Run: headless pygame with SDL's dummy video driver; simulated clock (each Clock.tick advances the game by its frame time, no real sleeping); random seed 0; keys injected as events and as key.get_pressed() state; mouse plan: one left click at the window centre at the start of phase 2, then a move to the lower-right quarter at the start of phase 3.
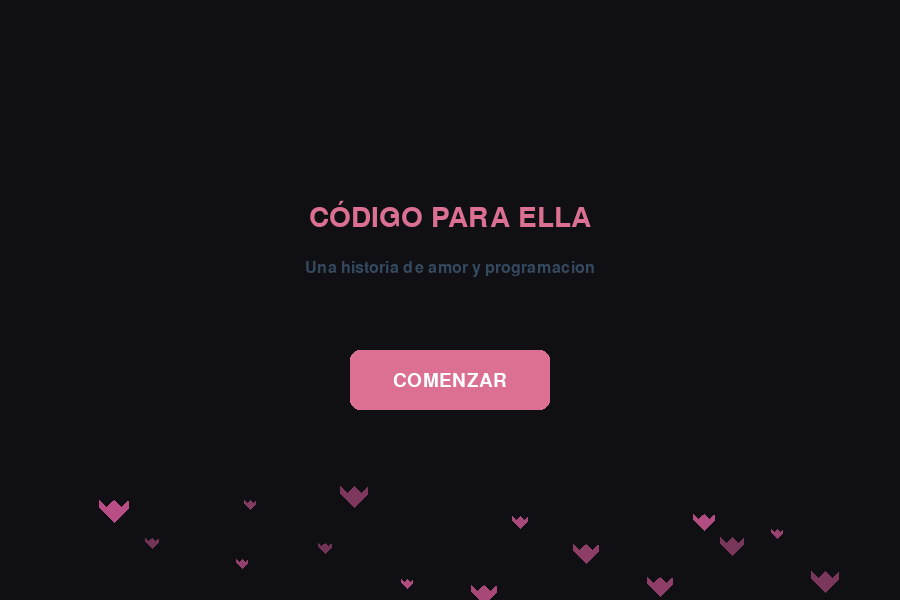
Frame 1 of 4 · flips 1–60 · no input
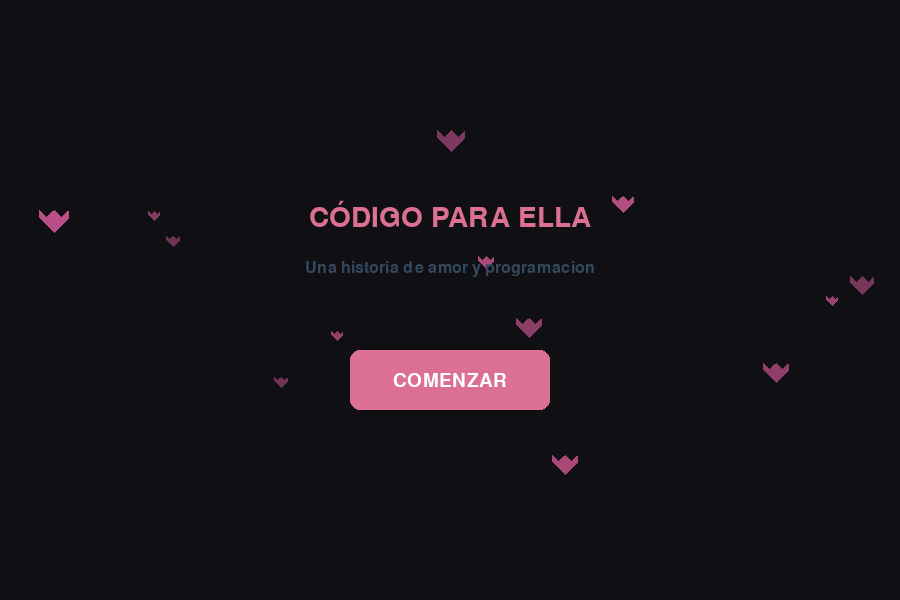
Frame 2 of 4 · flips 61–180 · clicked the window centre · tapped SPACE, RETURN · held RIGHT (→), D
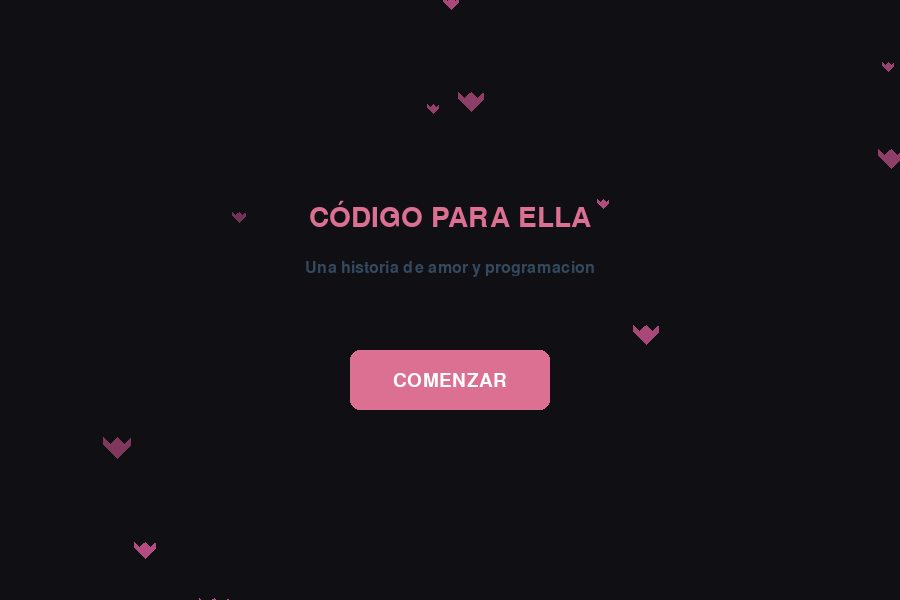
Frame 3 of 4 · flips 181–300 · moved the mouse to the lower-right quarter · held DOWN (↓), S
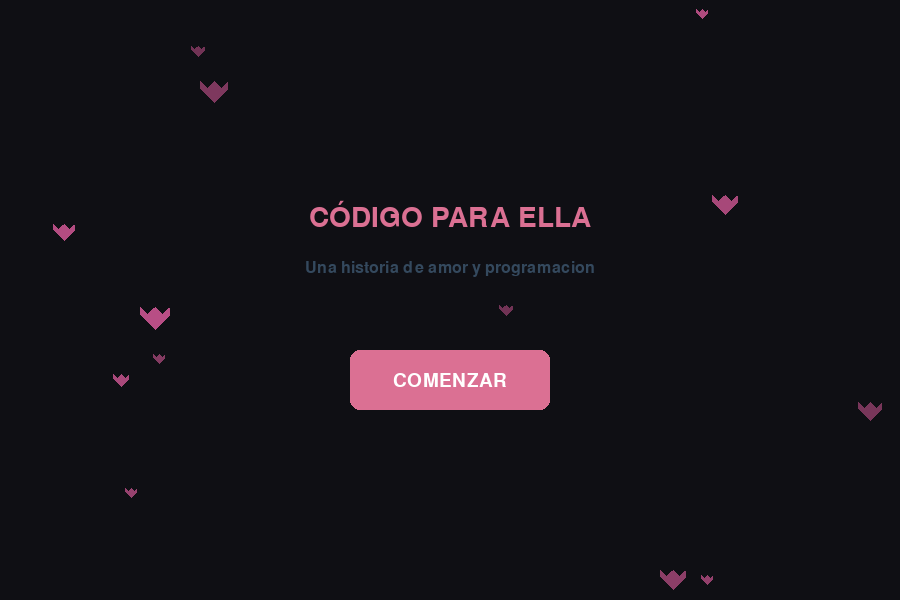
Frame 4 of 4 · flips 301–420 · held LEFT (←), A, UP (↑), W

The pygame program that drew these frames:

import pygame
import time
import random
import sys
import math

pygame.init()

WIDTH, HEIGHT = 900, 600
screen = pygame.display.set_mode((WIDTH, HEIGHT))
pygame.display.set_caption("Codigo de Amor")

BACKGROUND = (15, 15, 20)
WHITE = (255, 255, 255)
BLUE = (65, 105, 225)
GREEN = (46, 204, 113)
RED = (231, 76, 60)
PINK = (219, 112, 147)
GRAY = (52, 73, 94)
ACCENT = (241, 196, 15)
HEART_COLOR = (255, 105, 180)

title_font = pygame.font.SysFont('Arial', 42)
code_font = pygame.font.SysFont('Consolas', 24)
days_font = pygame.font.SysFont('Arial', 32)
button_font = pygame.font.SysFont('Arial', 28)

days = 0
max_days = 200  # 13 segundos approx
code_written = ["def codigo_para_ella():"]
animation_started = False
hearts = []
thought_index = 0
thought_timer = 0
thought_change_rate = 25

# Los pensamientos mas cursis que se me ocurrieron a las 3am
thoughts = [
    "No puedo dejar de pensar en ella...",
    "Su sonrisa es como mi mejor codigo",
    "Quisiera ser tan valiente como para hablarle",
    "Me pregunto si le gustan los programadores",
    "Cada linea de codigo me recuerda a ella",
    "Si fuera una variable, seria mi constante",
    "Ella es como un bug en mi cerebro que no quiero arreglar",
    "Deberia invitarla a salir en vez de programar",
    "Su nombre seria el mejor nombre de variable",
    "Cuando la veo, mi sistema colapsa",
    "Es mas bonita que un codigo bien indentado",
    "Mi corazon hace print(te_amo) cada vez que la veo",
    "Si fuera CSS, seria mi !important",
    "Es como un bucle infinito en mi mente",
    "Quisiera escribirle, pero me da miedo que me deje en null",
    "Mi vida ejecutaba bien hasta que la conoci",
    "Seria capaz de programar mil dias solo por verla",
    "Es la excepcion que nunca quiero capturar",
    "Ella no sabe que existe en cada linea que escribo",
    "Si la vida fuera codigo, ella seria mi funcion principal",
    "Me pregunto si ella pensara en mi tambien",
    "Podria documentar cada detalle de su rostro",
    "Mi corazon hace commit cada vez que la recuerdo",
    "Ojala pudiera debuggear mis sentimientos",
    "Su recuerdo tiene mas prioridad que cualquier tarea",
    "Ella es mi error favorito",
    "Quisiera tener el valor de decirle lo que siento",
    "Si fuera un algoritmo, seria el mas complejo",
    "Me quede en un while(amor) sin break",
    "Su recuerdo nunca hace timeout",
    "Me gustaria ser su repositorio favorito",
    "Cada dia sin ella es como un codigo sin ejecutar",
    "Ella transforma mi mundo binario en algo magico",
    "No existe IDE que compile lo que siento por ella",
    "Podria refactorizar todo mi codigo pero no mis sentimientos",
    "Ella es mi unico pensamiento sin comentarios",
    "Ni Stack Overflow tiene respuesta para lo que siento",
    "Sueno con crear un futuro donde nuestro codigo se una",
    "Si la vida fuera un commit, ella seria mi mensaje",
    "Su voz es como el sonido de una compilacion exitosa",
]

class Heart:
    def __init__(self):
        self.x = random.randint(50, WIDTH - 50)
        self.y = random.randint(HEIGHT + 10, HEIGHT + 100)
        self.speed = random.uniform(1.0, 3.0)
        self.size = random.randint(5, 15)
        self.alpha = random.randint(100, 200)
        self.wobble = random.uniform(0.5, 1.5)
        self.wobble_speed = random.uniform(0.05, 0.1)
        self.wobble_offset = random.uniform(0, 2 * math.pi)
        
    def update(self):
        self.y -= self.speed
        # movimiento de lado a lado tipo seno
        self.x += math.sin(self.wobble_offset + time.time() * self.wobble_speed) * self.wobble
        if self.y < -20:
            self.y = random.randint(HEIGHT + 10, HEIGHT + 100)
            self.x = random.randint(50, WIDTH - 50)
            
    def draw(self):
        heart_surface = pygame.Surface((self.size * 2, self.size * 2), pygame.SRCALPHA)
        pygame.draw.polygon(heart_surface, (*HEART_COLOR, self.alpha), [
            (self.size, 0),
            (self.size * 0.5, self.size * 0.5),
            (0, 0),
            (0, self.size * 0.5),
            (self.size, self.size * 1.5),
            (self.size * 2, self.size * 0.5),
            (self.size * 2, 0),
            (self.size * 1.5, self.size * 0.5),
        ])
        screen.blit(heart_surface, (self.x - self.size, self.y - self.size))

class Button:
    def __init__(self, text, x, y, width, height, color, hover_color, text_color):
        self.text = text
        self.x = x
        self.y = y
        self.width = width
        self.height = height
        self.color = color
        self.hover_color = hover_color
        self.text_color = text_color
        self.current_color = color
        self.rect = pygame.Rect(x, y, width, height)
        
    def draw(self):
        pygame.draw.rect(screen, self.current_color, self.rect, 0, 10)
        text_surface = button_font.render(self.text, True, self.text_color)
        text_rect = text_surface.get_rect(center=self.rect.center)
        screen.blit(text_surface, text_rect)
        
    def is_hovered(self, pos):
        if self.rect.collidepoint(pos):
            self.current_color = self.hover_color
            return True
        self.current_color = self.color
        return False

start_button = Button(
    "COMENZAR", 
    WIDTH//2 - 100, 
    HEIGHT//2 + 50, 
    200, 
    60, 
    PINK, 
    (255, 150, 180), 
    WHITE
)

# pa' que se vea bonito
for _ in range(15):
    hearts.append(Heart())

def draw_terminal_background():
    terminal_rect = pygame.Rect(40, 220, WIDTH - 80, 280)
    pygame.draw.rect(screen, (30, 30, 35), terminal_rect, 0, 8)
    pygame.draw.rect(screen, (50, 50, 55), terminal_rect, 2, 8)
    
    # los circulitos tipo mac
    pygame.draw.circle(screen, RED, (60, 240), 8)
    pygame.draw.circle(screen, ACCENT, (85, 240), 8)
    pygame.draw.circle(screen, GREEN, (110, 240), 8)

def draw_welcome_screen():
    screen.fill(BACKGROUND)
    
    for heart in hearts:
        heart.update()
        heart.draw()
    
    title = title_font.render("CÓDIGO PARA ELLA", True, PINK)
    screen.blit(title, (WIDTH//2 - title.get_width()//2, HEIGHT//2 - 100))
    
    subtitle = code_font.render("Una historia de amor y programacion", True, GRAY)
    screen.blit(subtitle, (WIDTH//2 - subtitle.get_width()//2, HEIGHT//2 - 40))
    
    start_button.draw()
    
    pygame.display.flip()

def draw_animation_screen():
    global thought_timer, thought_index
    
    screen.fill(BACKGROUND)
    
    for heart in hearts:
        heart.update()
        heart.draw()
    
    title = title_font.render("ESCRIBIRÉ UNA LÍNEA DE CÓDIGO", True, WHITE)
    subtitle = title_font.render("CADA VEZ QUE DEJE DE PENSAR EN ELLA", True, PINK)
    screen.blit(title, (WIDTH//2 - title.get_width()//2, 50))
    screen.blit(subtitle, (WIDTH//2 - subtitle.get_width()//2, 110))
    
    days_text = days_font.render(f"Día {days}", True, RED)
    screen.blit(days_text, (WIDTH//2 - days_text.get_width()//2, 170))
    
    draw_terminal_background()
    
    for i, line in enumerate(code_written):
        code_line = code_font.render(line, True, GREEN)
        screen.blit(code_line, (70, 280 + i * 30))
    
    # cursor parpadeante a lo hacker
    if len(code_written) == 1 and days % 10 < 5:
        cursor_pos = (70 + code_font.size(code_written[0])[0], 280)
        pygame.draw.rect(screen, GREEN, (cursor_pos[0], cursor_pos[1], 10, 24))
    
    thought_timer += 1
    if thought_timer >= thought_change_rate:
        thought_timer = 0
        thought_index = (thought_index + 1) % len(thoughts)
    
    # dibujito del pensamiento abajo, pal drama
    if days > 0:
        thought = code_font.render(thoughts[thought_index], True, ACCENT)
        thought_bubble = pygame.Rect(WIDTH//2 - thought.get_width()//2 - 10, 520, thought.get_width() + 20, 40)
        pygame.draw.rect(screen, (40, 40, 45), thought_bubble, 0, 10)
        pygame.draw.rect(screen, (60, 60, 65), thought_bubble, 2, 10)
        screen.blit(thought, (WIDTH//2 - thought.get_width()//2, 530))
        
        # corazoncito pa que se vea cute
        heart_size = 8
        heart_pos = (WIDTH//2 - thought.get_width()//2 - 20, 530 + thought.get_height()//2)
        pygame.draw.polygon(screen, HEART_COLOR, [
            (heart_pos[0], heart_pos[1] - heart_size//2),
            (heart_pos[0] - heart_size//2, heart_pos[1]),
            (heart_pos[0] - heart_size, heart_pos[1] - heart_size//2),
            (heart_pos[0] - heart_size, heart_pos[1] - heart_size),
            (heart_pos[0], heart_pos[1] - heart_size//2 - heart_size),
            (heart_pos[0] + heart_size, heart_pos[1] - heart_size),
            (heart_pos[0] + heart_size, heart_pos[1] - heart_size//2),
            (heart_pos[0] + heart_size//2, heart_pos[1]),
        ])
    
    pygame.display.flip()

def handle_ending():
    # efecto de fade pa' que se vea bien dramático
    fade_surface = pygame.Surface((WIDTH, HEIGHT))
    fade_surface.fill(BACKGROUND)
    
    for alpha in range(0, 256, 5):
        fade_surface.set_alpha(alpha)
        draw_animation_screen()
        screen.blit(fade_surface, (0, 0))
        
        ending_text = title_font.render("Nunca pudo escribir la segunda línea...", True, WHITE)
        ending_text.set_alpha(alpha)
        screen.blit(ending_text, (WIDTH//2 - ending_text.get_width()//2, HEIGHT//2))
        
        sub_text = code_font.render("...porque nunca dejó de pensar en ella", True, PINK)
        sub_text.set_alpha(alpha)
        screen.blit(sub_text, (WIDTH//2 - sub_text.get_width()//2, HEIGHT//2 + 60))
        
        # corazón grandote pal final
        if alpha > 50:
            heart_size = 30
            heart_pos = (WIDTH//2, HEIGHT//2 + 120)
            heart_alpha = min(255, alpha * 2)
            heart_surface = pygame.Surface((heart_size * 2, heart_size * 2), pygame.SRCALPHA)
            pygame.draw.polygon(heart_surface, (*HEART_COLOR, heart_alpha), [
                (heart_size, 0),
                (heart_size * 0.5, heart_size * 0.5),
                (0, 0),
                (0, heart_size * 0.5),
                (heart_size, heart_size * 1.5),
                (heart_size * 2, heart_size * 0.5),
                (heart_size * 2, 0),
                (heart_size * 1.5, heart_size * 0.5),
            ])
            screen.blit(heart_surface, (heart_pos[0] - heart_size, heart_pos[1] - heart_size))
        
        pygame.display.flip()
        time.sleep(0.05)
    
    # dejamos que lo vean un rato y ya
    time.sleep(5)

def run_game():
    global days, animation_started
    
    clock = pygame.time.Clock()
    running = True
    
    while running:
        mouse_pos = pygame.mouse.get_pos()
        
        for event in pygame.event.get():
            if event.type == pygame.QUIT:
                running = False
            
            if not animation_started:
                if event.type == pygame.MOUSEMOTION:
                    start_button.is_hovered(mouse_pos)
                
                if event.type == pygame.MOUSEBUTTONDOWN:
                    if start_button.is_hovered(mouse_pos):
                        animation_started = True
                        time.sleep(0.5)
            
        if not animation_started:
            draw_welcome_screen()
        else:
            draw_animation_screen()
            
            if days == 0:
                time.sleep(2)  # pa que agarren el concepto
                days = 1
            else:
                time.sleep(0.08)
                days += 1
                
                # ya se acabó la cosa
                if days >= max_days:
                    handle_ending()
                    running = False
        
        clock.tick(60)
    
    pygame.quit()
    sys.exit()

if __name__ == "__main__":
    run_game()
